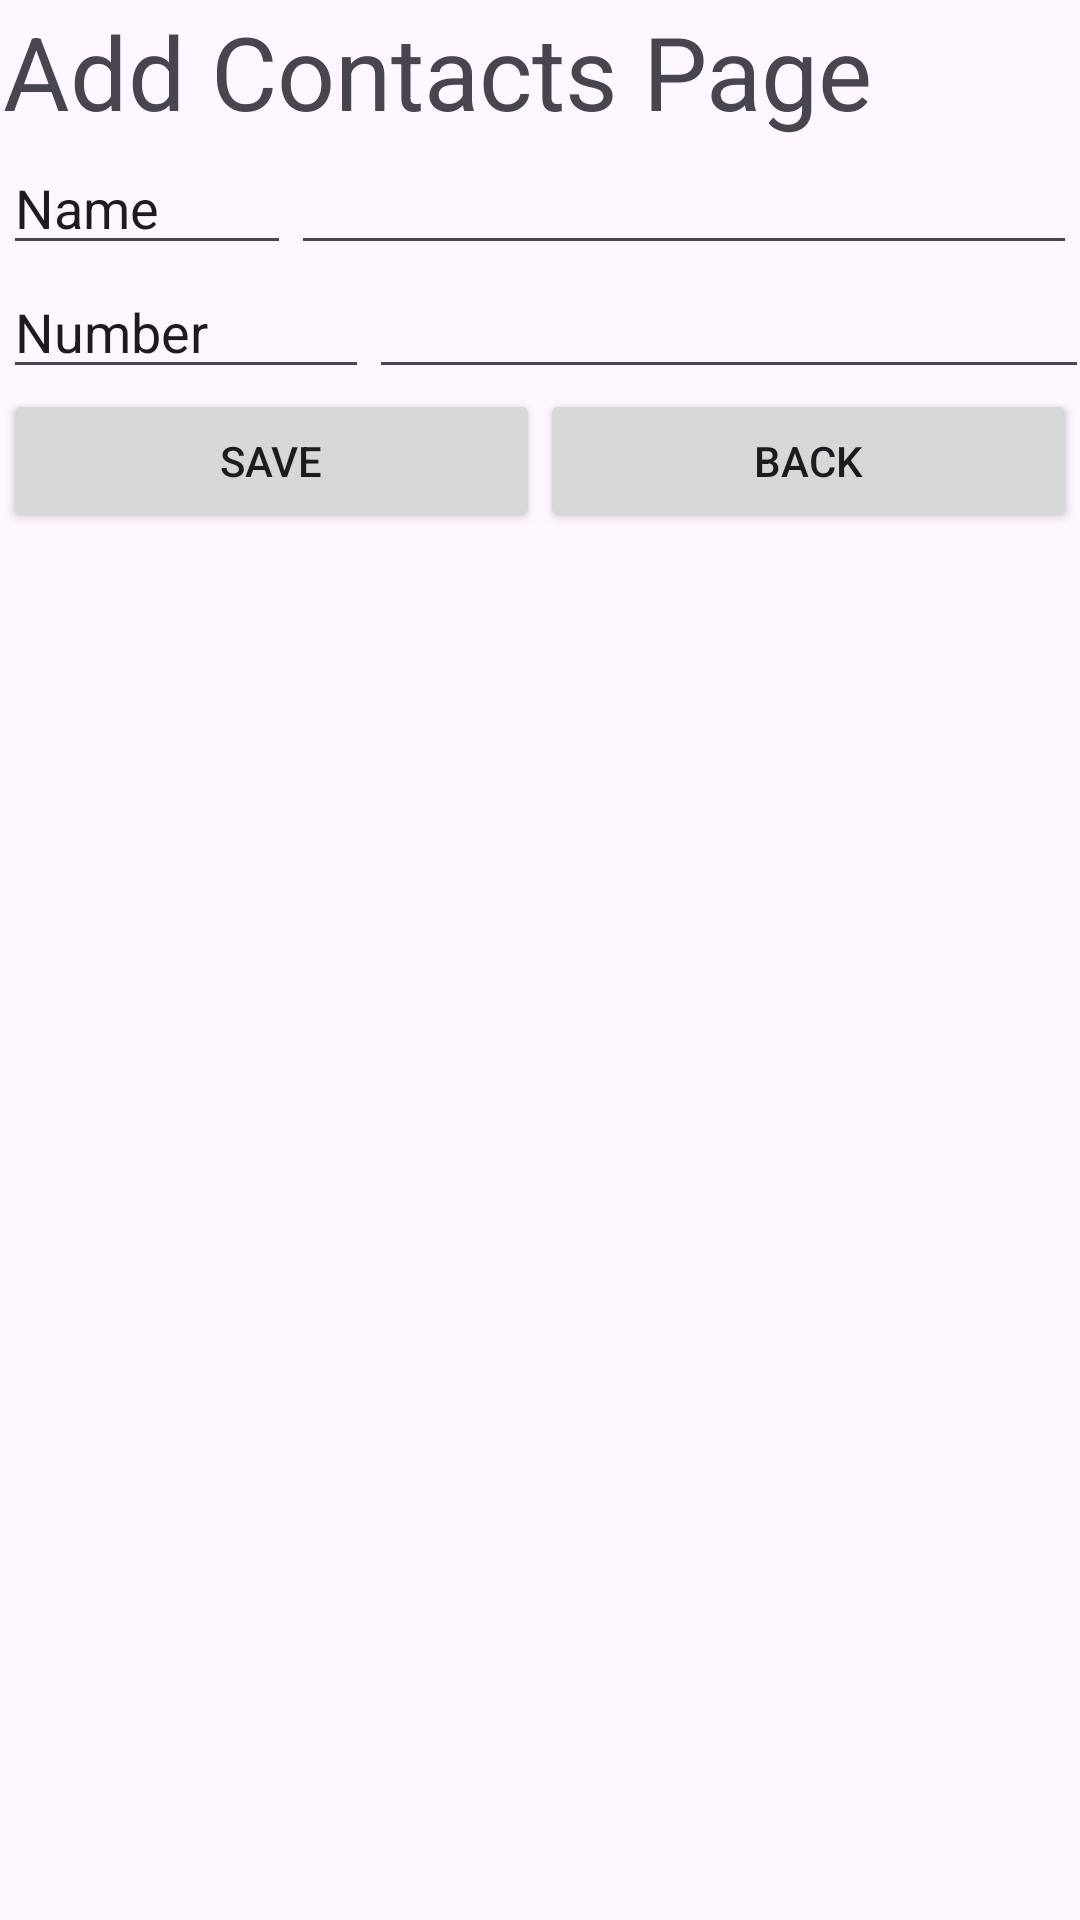

Android layout source for this screen:
<!-- AndroidManifest.xml: application theme Theme.ContactsManager -->
<!-- res/layout/addcontacts.xml -->
<?xml version="1.0" encoding="utf-8"?>
<androidx.constraintlayout.widget.ConstraintLayout xmlns:android="http://schemas.android.com/apk/res/android"
    xmlns:app="http://schemas.android.com/apk/res-auto"
    xmlns:tools="http://schemas.android.com/tools"
    android:layout_width="match_parent"
    android:layout_height="match_parent"
    tools:context=".AddContacts">


    <LinearLayout
        android:id="@+id/linearLayout"
        android:layout_width="0dp"
        android:layout_height="0dp"
        android:layout_marginStart="1dp"
        android:layout_marginTop="1dp"
        android:layout_marginEnd="1dp"
        android:layout_marginBottom="1dp"
        android:orientation="vertical"
        app:layout_constraintBottom_toBottomOf="parent"
        app:layout_constraintEnd_toEndOf="parent"
        app:layout_constraintStart_toStartOf="parent"
        app:layout_constraintTop_toTopOf="parent">

        <TextView
            android:id="@+id/textView2"
            android:layout_width="match_parent"
            android:layout_height="46dp"
            android:text="Add Contacts Page"
            android:textAppearance="@style/TextAppearance.AppCompat.Display1" />

        <LinearLayout
            android:layout_width="match_parent"
            android:layout_height="wrap_content"
            android:orientation="horizontal">

            <EditText
                android:id="@+id/editTextText12"
                android:layout_width="44dp"
                android:layout_height="wrap_content"
                android:layout_weight="1"
                android:ems="10"
                android:inputType="text"
                android:text="Name" />

            <EditText
                android:id="@+id/nameInput"
                android:layout_width="wrap_content"
                android:layout_height="wrap_content"
                android:layout_weight="1"
                android:ems="10"
                android:inputType="text" />
        </LinearLayout>

        <TableRow
            android:layout_width="match_parent"
            android:layout_height="wrap_content">

            <EditText
                android:id="@+id/editTextText14"
                android:layout_width="122dp"
                android:layout_height="wrap_content"
                android:ems="10"
                android:inputType="text"
                android:text="Number" />

            <EditText
                android:id="@+id/numberInput"
                android:layout_width="284dp"
                android:layout_height="wrap_content"
                android:ems="10"
                android:inputType="text" />
        </TableRow>

        <LinearLayout
            android:layout_width="match_parent"
            android:layout_height="77dp"
            android:orientation="horizontal">

            <Button
                android:id="@+id/saveButton"
                android:layout_width="wrap_content"
                android:layout_height="wrap_content"
                android:layout_weight="1"
                android:onClick="handleSave"
                android:text="Save" />

            <Button
                android:id="@+id/backButton"
                android:layout_width="wrap_content"
                android:layout_height="wrap_content"
                android:layout_weight="1"
                android:onClick="handleBack"
                android:text="Back" />
        </LinearLayout>

        <TextView
            android:id="@+id/nameView"
            android:layout_width="match_parent"
            android:layout_height="87dp" />

        <TextView
            android:id="@+id/numberView"
            android:layout_width="match_parent"
            android:layout_height="88dp" />

    </LinearLayout>
</androidx.constraintlayout.widget.ConstraintLayout>
<!-- resources referenced by this layout -->
<resources>
  <style name="Theme.ContactsManager" parent="Base.Theme.ContactsManager" />
  <style name="Base.Theme.ContactsManager" parent="Theme.Material3.DayNight.NoActionBar">
          
          
      </style>
</resources>
